Run: headless pygame with SDL's dummy video driver; simulated clock (each Clock.tick advances the game by its frame time, no real sleeping); random seed 0; keys injected as events and as key.get_pressed() state; no mouse input.
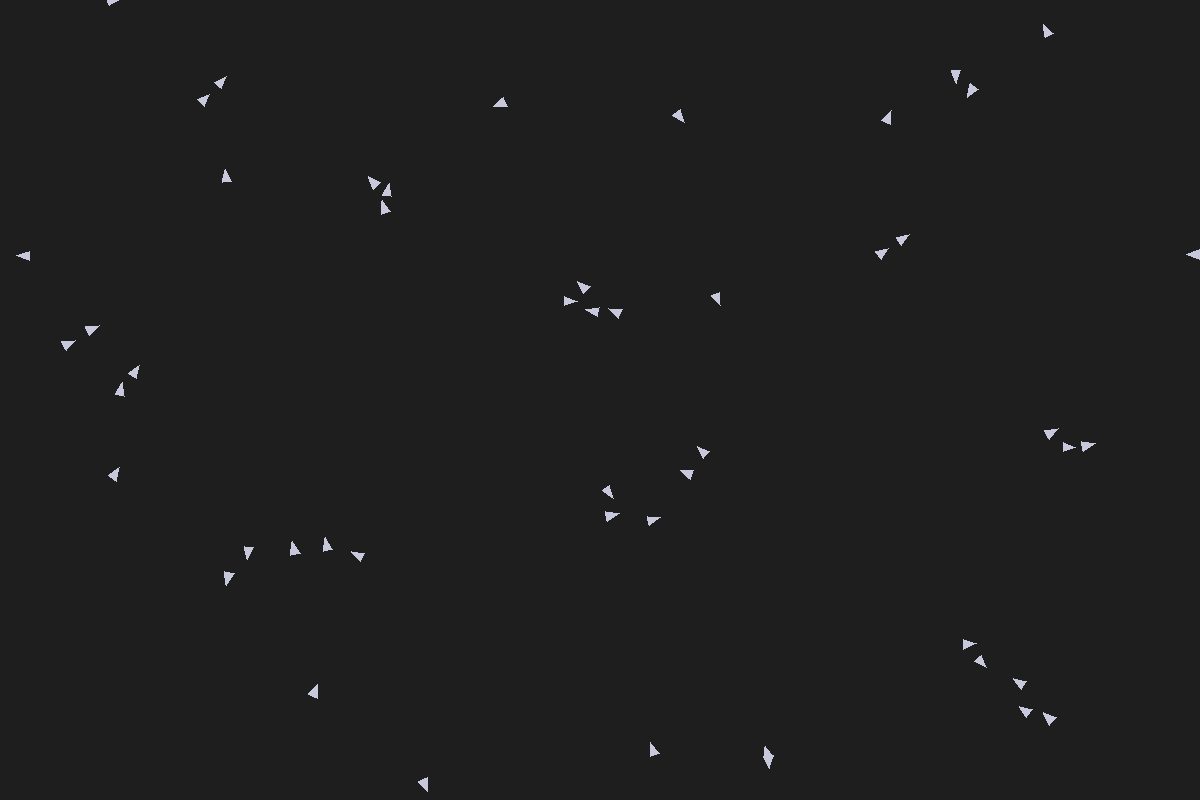
Frame 1 of 4 · flips 1–60 · no input
Frame 2 of 4 · flips 61–180 · tapped SPACE, RETURN · held RIGHT (→), D · screen unchanged from frame 1, image omitted
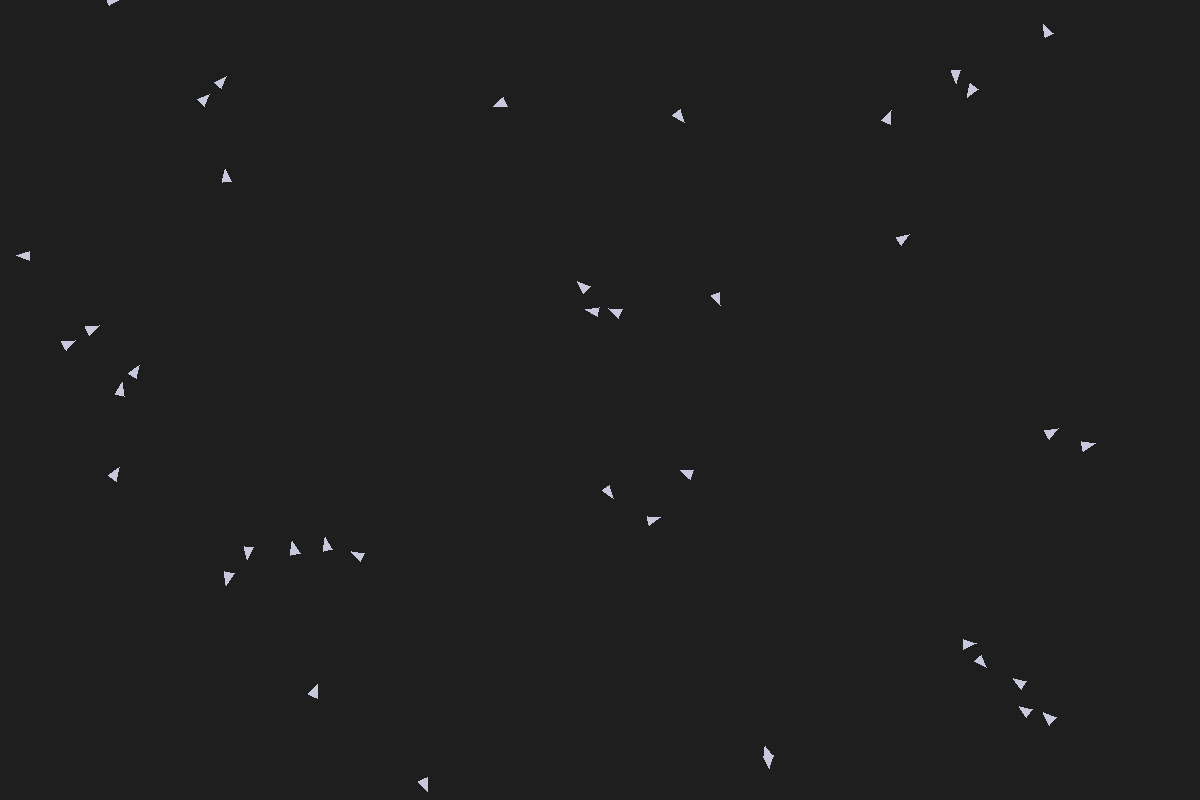
Frame 3 of 4 · flips 181–300 · held DOWN (↓), S
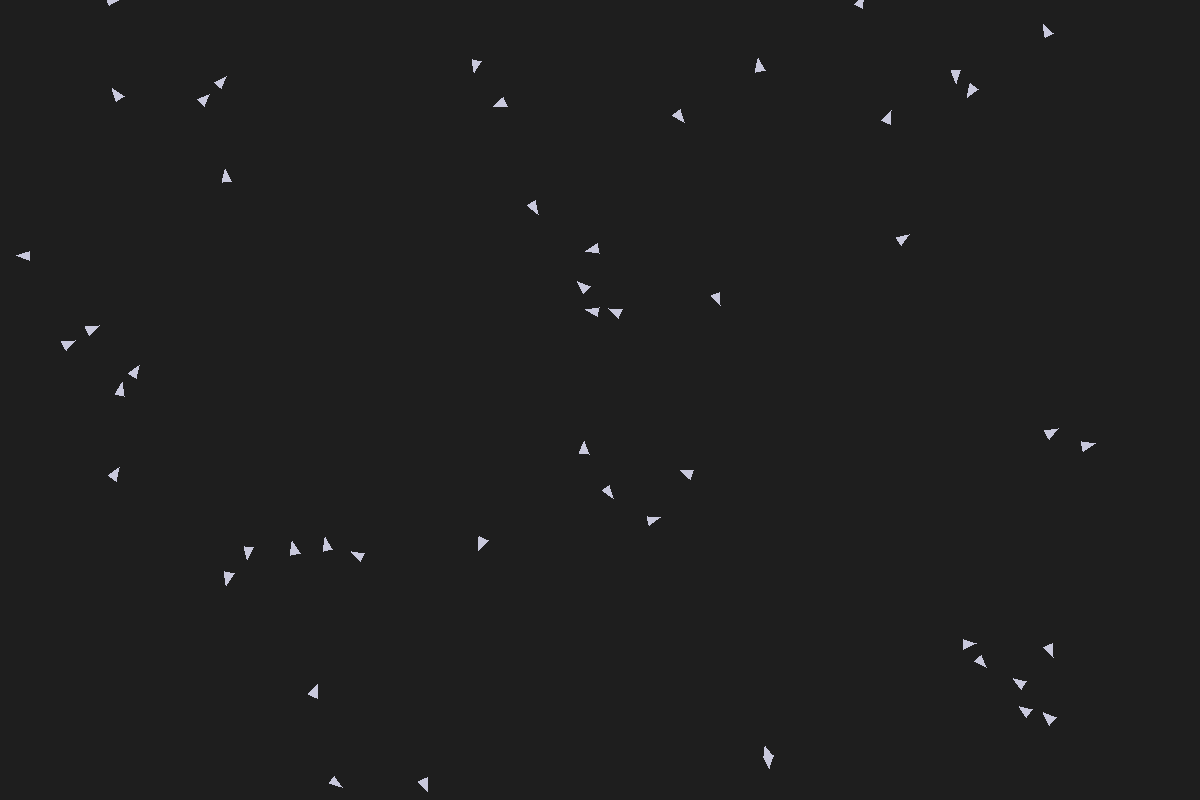
Frame 4 of 4 · flips 301–420 · held LEFT (←), A, UP (↑), W

The pygame program that drew these frames:

import sys
import random
import math
import pygame
import time
from pygame.math import Vector2

# ---------- Parameters ----------
WIDTH, HEIGHT = 1200, 800
NUM_BOIDS = 50
MAX_SPEED = 2.0
MAX_FORCE = 0.05

SEPARATION_RADIUS = 25
ALIGNMENT_RADIUS = 50
COHESION_RADIUS = 75

SEPARATION_WEIGHT = 2.0
ALIGNMENT_WEIGHT = 1.0
COHESION_WEIGHT = 1.0

BOID_SIZE = 8
BG_COLOR = (30, 30, 30)
BOID_COLOR = (200, 200, 220)
FPS = 60
# --------------------------------

class Boid:
    def __init__(self, x, y):
        self.pos = Vector2(x, y)
        angle = random.uniform(0, math.tau)
        self.vel = Vector2(math.cos(angle), math.sin(angle)) * random.uniform(1.0, MAX_SPEED)
        self.acc = Vector2(0, 0)
        self.max_speed = MAX_SPEED
        self.max_force = MAX_FORCE

    def edges(self):
        # Wrap-around
        if self.pos.x > WIDTH:
            self.pos.x = 0
        elif self.pos.x < 0:
            self.pos.x = WIDTH
        if self.pos.y > HEIGHT:
            self.pos.y = 0
        elif self.pos.y < 0:
            self.pos.y = HEIGHT

    def apply_force(self, force):
        self.acc += force

    def update(self):
        self.vel += self.acc
        if self.vel.length() > self.max_speed:
            self.vel.scale_to_length(self.max_speed)
        self.pos += self.vel
        self.acc = Vector2(0, 0)

    def seek(self, target):
        desired = (target - self.pos)
        if desired.length() == 0:
            return Vector2(0, 0)
        desired.scale_to_length(self.max_speed)
        steer = desired - self.vel
        if steer.length() > self.max_force:
            steer.scale_to_length(self.max_force)
        return steer

    def behaviors(self, boids):
        sep = self.separation(boids) * SEPARATION_WEIGHT
        ali = self.alignment(boids) * ALIGNMENT_WEIGHT
        coh = self.cohesion(boids) * COHESION_WEIGHT

        self.apply_force(sep)
        self.apply_force(ali)
        self.apply_force(coh)

    def separation(self, boids):
        steer = Vector2(0, 0)
        total = 0
        for other in boids:
            if other is self:
                continue
            d = self.pos.distance_to(other.pos)
            if d < SEPARATION_RADIUS and d > 0:
                diff = (self.pos - other.pos)
                if diff.length() > 0:
                    diff /= d  # weight by distance
                steer += diff
                total += 1
        if total > 0:
            steer /= total
            if steer.length() > 0:
                steer.scale_to_length(self.max_speed)
                steer -= self.vel
                if steer.length() > self.max_force:
                    steer.scale_to_length(self.max_force)
        return steer

    def alignment(self, boids):
        avg_vel = Vector2(0, 0)
        total = 0
        for other in boids:
            if other is self:
                continue
            d = self.pos.distance_to(other.pos)
            if d < ALIGNMENT_RADIUS:
                avg_vel += other.vel
                total += 1
        if total > 0:
            avg_vel /= total
            if avg_vel.length() > 0:
                avg_vel.scale_to_length(self.max_speed)
                steer = avg_vel - self.vel
                if steer.length() > self.max_force:
                    steer.scale_to_length(self.max_force)
                return steer
        return Vector2(0, 0)

    def cohesion(self, boids):
        center = Vector2(0, 0)
        total = 0
        for other in boids:
            if other is self:
                continue
            d = self.pos.distance_to(other.pos)
            if d < COHESION_RADIUS:
                center += other.pos
                total += 1
        if total > 0:
            center /= total
            return self.seek(center)
        return Vector2(0, 0)

    def draw(self, surface):
        # Draw a triangle pointing in direction of velocity
        angle = math.atan2(self.vel.y, self.vel.x)
        p1 = Vector2(BOID_SIZE, 0).rotate_rad(angle) + self.pos
        p2 = Vector2(-BOID_SIZE * 0.6, BOID_SIZE * 0.6).rotate_rad(angle) + self.pos
        p3 = Vector2(-BOID_SIZE * 0.6, -BOID_SIZE * 0.6).rotate_rad(angle) + self.pos
        pygame.draw.polygon(surface, BOID_COLOR, [p1, p2, p3])

def create_boids(n):
    return [Boid(random.uniform(0, WIDTH), random.uniform(0, HEIGHT)) for _ in range(n)]

def main():
    pygame.init()
    screen = pygame.display.set_mode((WIDTH, HEIGHT))
    pygame.display.set_caption("Boids Simulation")
    clock = pygame.time.Clock()
    font = pygame.font.SysFont(None, 24)
    global NUM_BOIDS

    boids = create_boids(NUM_BOIDS)
    paused = False
    running = True
    

    while running:
        dt = clock.tick(FPS) / 1000.0  # seconds per frame

        for event in pygame.event.get():
            if event.type == pygame.QUIT:
                running = False
            elif event.type == pygame.KEYDOWN:
                if event.key == pygame.K_SPACE:
                    paused = not paused
                elif event.key == pygame.K_r:
                    boids = create_boids(NUM_BOIDS)
                elif event.key == pygame.K_UP:
                    NUM_BOIDS += 10
                    boids.extend(create_boids(10))
                elif event.key == pygame.K_DOWN:
                    if NUM_BOIDS > 10:
                        NUM_BOIDS = max(10, NUM_BOIDS - 10)
                        boids = boids[:NUM_BOIDS]

        if not paused:
            for boid in boids:
                boid.behaviors(boids)
            for boid in boids:
                boid.update()
                boid.edges()

        screen.fill(BG_COLOR)

        for boid in boids:
            boid.draw(screen)

        # HUD
        #fps_text = font.render(f"FPS: {int(clock.get_fps())}", True, (200, 200, 200))
        #count_text = font.render(f"Boids: {len(boids)}", True, (200, 200, 200))
        #instr_text = font.render("Space pause  R reset  Up/Down change count", True, (150, 150, 150))
        #screen.blit(fps_text, (10, 10))
        #screen.blit(count_text, (10, 30))
        #screen.blit(instr_text, (10, HEIGHT - 30))

        pygame.display.flip()

    pygame.quit()
    sys.exit()

if __name__ == "__main__":
    main()
